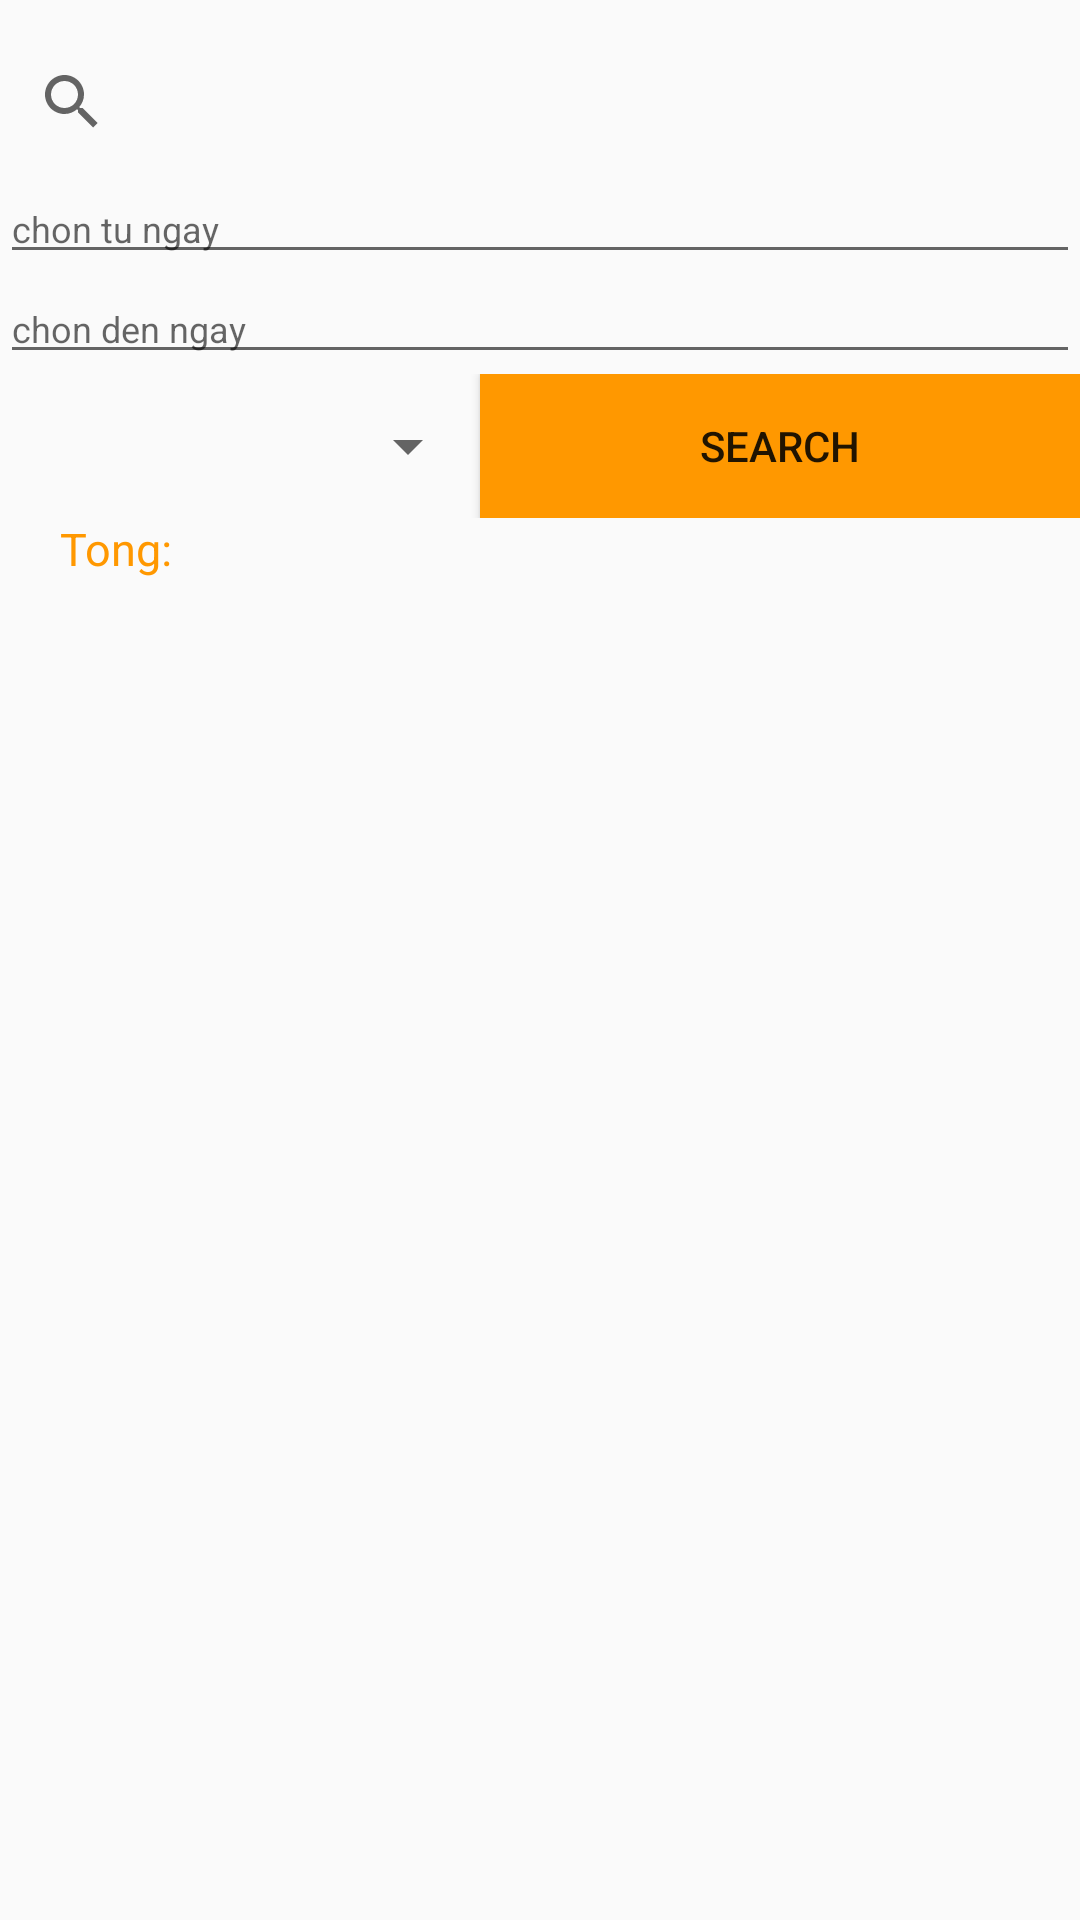

This screen was rendered from an Android layout file. Write that file and the resources it references.
<!-- AndroidManifest.xml: application theme Theme.Sqllite -->
<!-- res/layout/fragment_search.xml -->
<?xml version="1.0" encoding="utf-8"?>
<LinearLayout xmlns:android="http://schemas.android.com/apk/res/android"
    android:layout_width="match_parent"
    android:layout_height="match_parent"
    xmlns:app="http://schemas.android.com/apk/res-auto"
    android:orientation="vertical">
    <android.widget.SearchView
        android:id="@+id/search"
        android:layout_marginTop="10dp"
        app:iconifiedByDefault="false"
        app:queryHint="nhap hang chi tieu"
        android:layout_width="match_parent"
        android:layout_height="wrap_content"/>
    <EditText
        android:id="@+id/eFrom"
        android:textSize="12dp"
        android:hint="chon tu ngay"
        android:layout_width="match_parent"
        android:layout_height="wrap_content"/>
    <EditText
        android:id="@+id/eTo"
        android:textSize="12dp"
        android:hint="chon den ngay"
        android:layout_width="match_parent"
        android:layout_height="wrap_content"/>
    <LinearLayout
        android:orientation="horizontal"
        android:weightSum="2"
        android:layout_width="match_parent"
        android:layout_height="wrap_content">
        <Spinner
            android:id="@+id/spCategory"
            android:layout_weight="1"
            android:layout_gravity="center"
            android:layout_width="wrap_content"
            android:layout_height="wrap_content"/>
        <Button
            android:id="@+id/btSearch"
            android:layout_weight="1"
            android:text="Search"
            android:background="@color/yellow"
            android:layout_width="wrap_content"
            android:layout_height="wrap_content"/>
    </LinearLayout>
    <TextView
        android:id="@+id/tvTong"
        android:textColor="@color/yellow"
        android:text="Tong:"
        android:layout_marginLeft="20dp"
        android:textSize="15dp"
        android:layout_width="match_parent"
        android:layout_height="wrap_content"/>
    <androidx.recyclerview.widget.RecyclerView
        android:id="@+id/recycleView"
        android:layout_marginTop="10dp"
        android:layout_width="match_parent"
        android:layout_height="wrap_content"/>
</LinearLayout>
<!-- resources referenced by this layout -->
<resources>
  <color name="yellow">#FF9800</color>
  <style name="Theme.Sqllite" parent="Theme.AppCompat.DayNight.DarkActionBar">
          
          <item name="colorPrimary">@color/purple_500</item>
          <item name="colorPrimaryVariant">@color/purple_700</item>
          <item name="colorOnPrimary">@color/white</item>
          
          <item name="colorSecondary">@color/teal_200</item>
          <item name="colorSecondaryVariant">@color/teal_700</item>
          <item name="colorOnSecondary">@color/black</item>
          
          <item name="android:statusBarColor">?attr/colorPrimaryVariant</item>
          
      </style>
  <color name="purple_500">#FF6200EE</color>
  <color name="purple_700">#FF3700B3</color>
  <color name="white">#FFFFFFFF</color>
  <color name="teal_200">#FF03DAC5</color>
  <color name="teal_700">#FF018786</color>
  <color name="black">#FF000000</color>
</resources>
